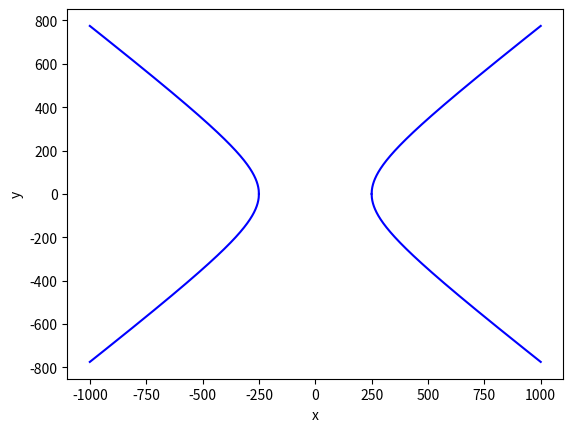

This figure's Python source:
#3. Напишите код на Python, реализующий построение графика эллипса
import numpy as np
import matplotlib.pyplot as plt

x = []
x2 = []
y = []
y2 = []
for i in range(1001):
    a = 250
    b = 200
    x.append(i)
    x2.append(-i)
    y.append(np.sqrt(((i**2 / a**2)-1) * b**2))
    y2.append(-np.sqrt(((i**2 / a**2)-1) * b**2))

plt.plot(x, y, color='b')
plt.plot(x2, y, color='b')
plt.plot(x, y2, color='b')
plt.plot(x2, y2, color='b')
plt.xlabel('x')
plt.ylabel('y')
plt.show()